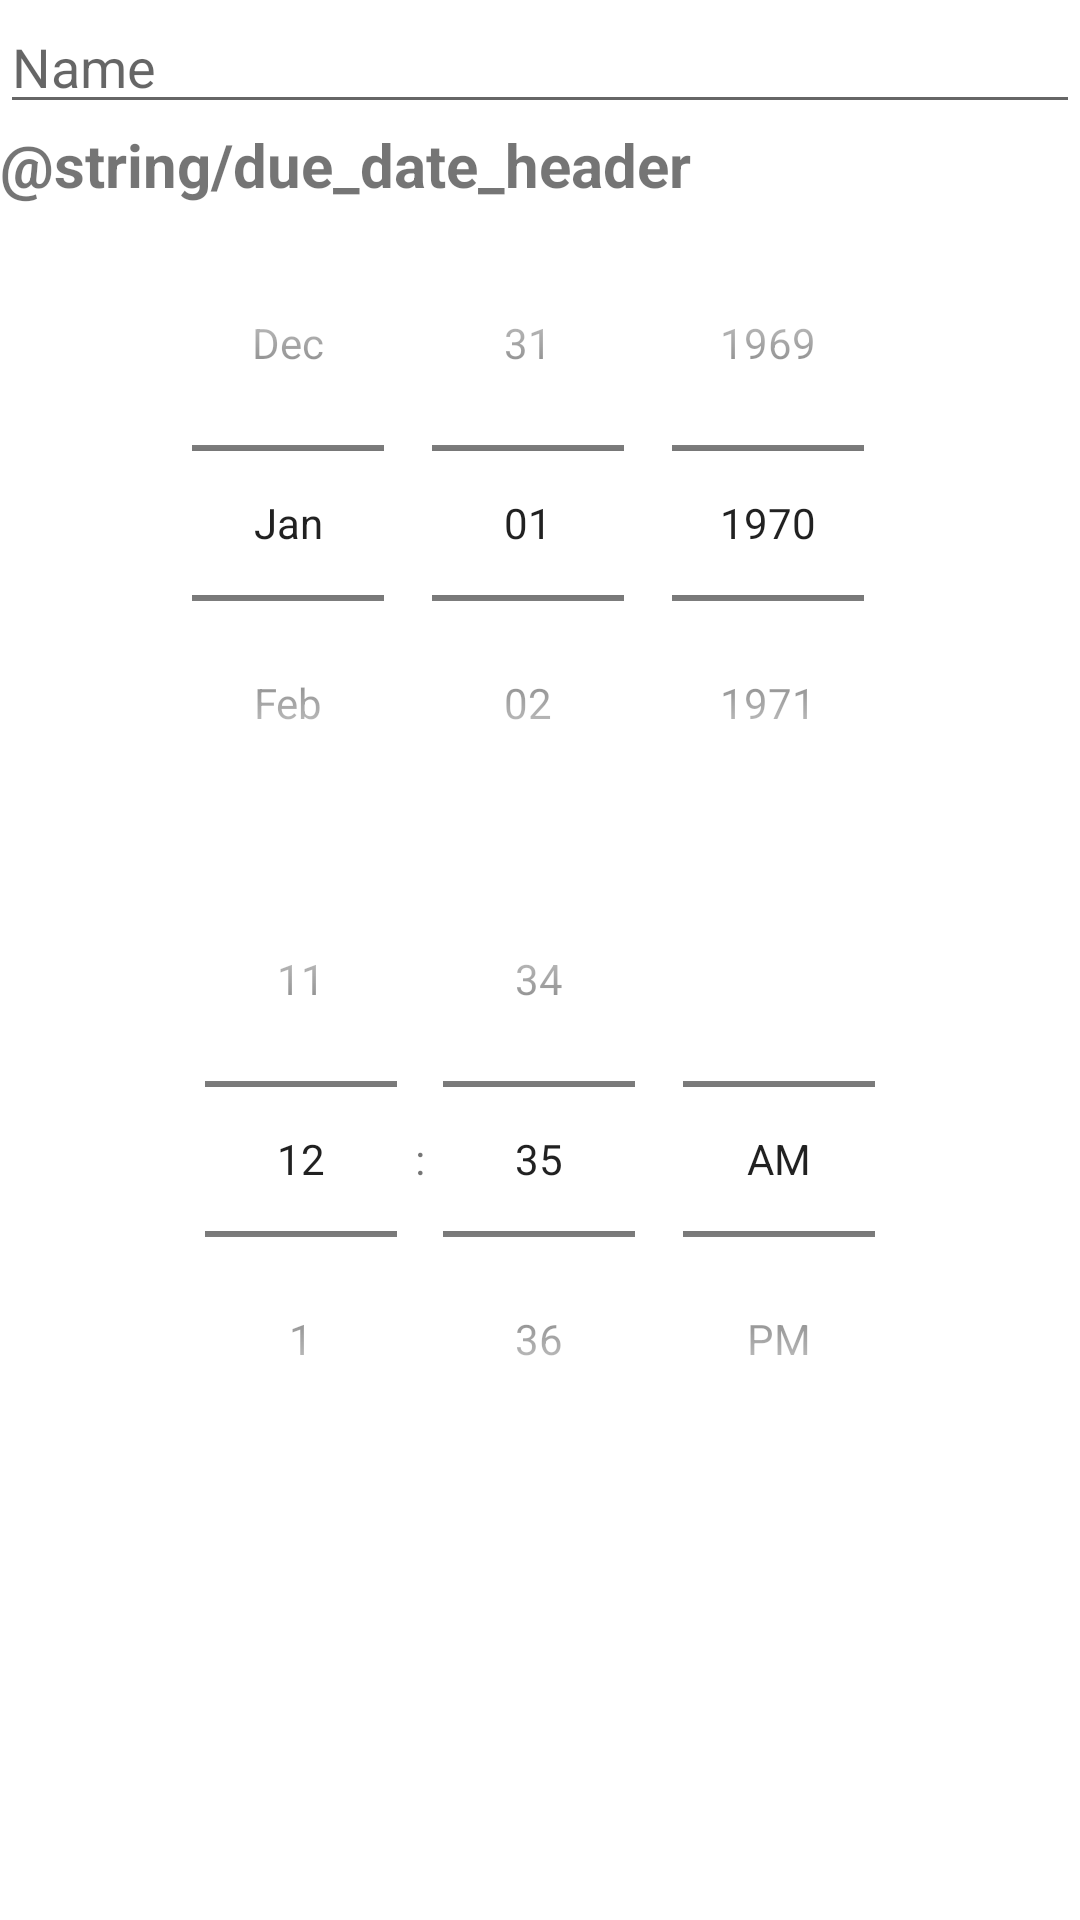

Produce the Android XML layout that renders to this screen, including the resource entries it uses.
<!-- AndroidManifest.xml: application theme Theme.ProductivityApp -->
<!-- res/layout/fragment_add_todo_item.xml -->
<?xml version="1.0" encoding="utf-8"?>
<LinearLayout xmlns:android="http://schemas.android.com/apk/res/android"
    xmlns:tools="http://schemas.android.com/tools"
    android:layout_width="match_parent"
    android:layout_height="match_parent"
    android:orientation="vertical"
    tools:context=".fragments.AddTodoItemFragment">

    <EditText
        android:id="@+id/et_todo_item_name"
        android:layout_width="match_parent"
        android:layout_height="wrap_content"
        android:hint="Name"
        android:ems="10"/>

    <TextView
        android:id="@+id/tv_date_header"
        android:layout_width="match_parent"
        android:layout_height="wrap_content"
        android:text="@string/due_date_header"
        android:textSize="20sp"
        android:textStyle="bold"/>

    <DatePicker
        android:id="@+id/dp_deadline_date"
        android:layout_width="match_parent"
        android:layout_height="wrap_content"
        android:datePickerMode="spinner"
        android:calendarViewShown="false"/>

    <TimePicker
        android:id="@+id/tp_deadline_time"
        android:layout_width="match_parent"
        android:layout_height="match_parent"
        android:timePickerMode="spinner"/>

</LinearLayout>
<!-- resources referenced by this layout -->
<resources>
  <style name="Theme.ProductivityApp" parent="Theme.MaterialComponents.DayNight.NoActionBar">
          
          <item name="colorPrimary">@color/purple_500</item>
          <item name="colorPrimaryVariant">@color/purple_700</item>
          <item name="colorOnPrimary">@color/white</item>
          
          <item name="colorSecondary">@color/teal_200</item>
          <item name="colorSecondaryVariant">@color/teal_700</item>
          <item name="colorOnSecondary">@color/black</item>
          
          <item name="android:statusBarColor">?attr/colorPrimaryVariant</item>
          
      </style>
  <color name="purple_500">#FF6200EE</color>
  <color name="purple_700">#FF3700B3</color>
  <color name="white">#FFFFFFFF</color>
  <color name="teal_200">#FF03DAC5</color>
  <color name="teal_700">#FF018786</color>
  <color name="black">#FF000000</color>
</resources>
